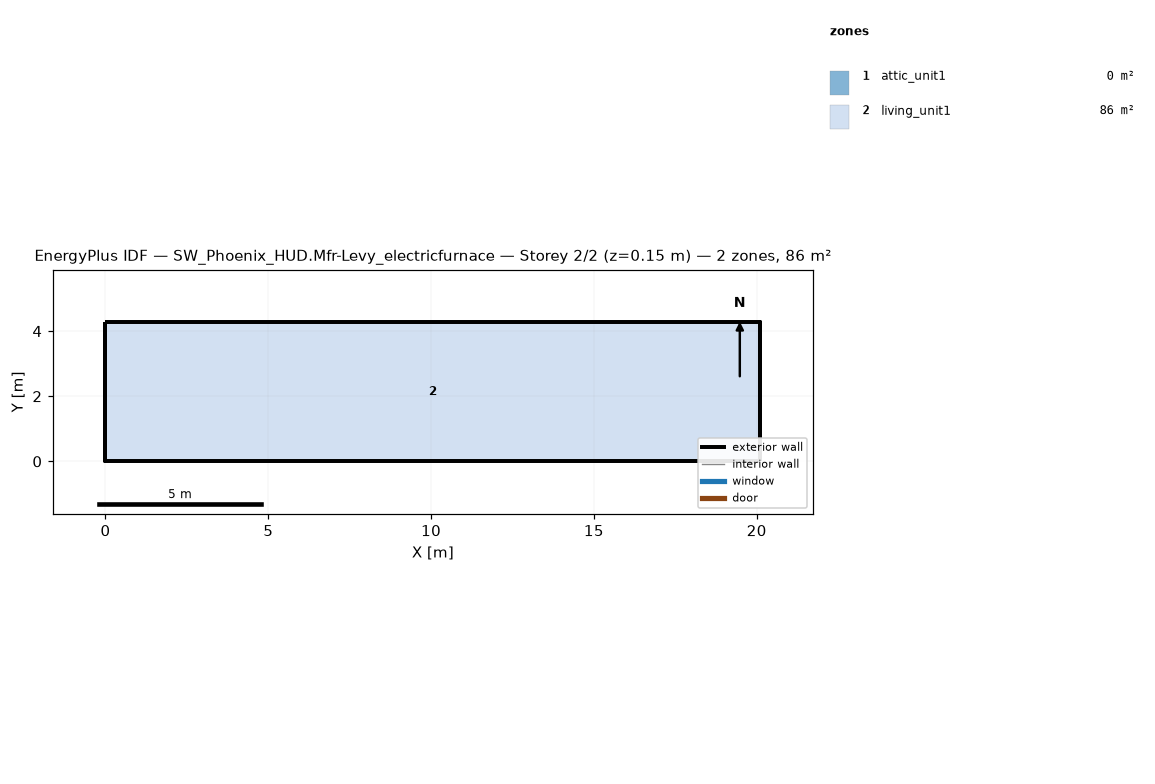
=== STOREY PLAN SPEC (per zone: floor XY polygon, exterior-wall plan segments, windows/doors) ===
zone 1: attic_unit1  (0.0 m²)
  exterior wall: (20.11, 0.00) – (20.11, 4.27) – (20.11, 2.13)  [6.4 m]
  exterior wall: (0.00, 4.27) – (0.00, 0.00) – (0.00, 2.13)  [6.4 m]
zone 2: living_unit1  (85.9 m²)
  floor: (0.00, 0.00) (0.00, 4.27) (20.11, 4.27) (20.11, 0.00)
  exterior wall: (0.00, 0.00) – (20.11, 0.00)  [20.1 m]
  exterior wall: (20.11, 0.00) – (20.11, 4.27)  [4.3 m]
  exterior wall: (20.11, 4.27) – (0.00, 4.27)  [20.1 m]
  exterior wall: (0.00, 4.27) – (0.00, 0.00)  [4.3 m]

=== DERIVED (storey summary) ===
Building: SW_Phoenix_HUD.Mfr-Levy_electricfurnace
Storey: 2 of 2  (floor level z = 0.15 m)
Storey gross floor area: 85.9 m²
Zones on this storey: 2
  - attic_unit1: floor 0.0 m²; exterior wall 12.8 m (1.3 m²); WWR 0.0%
  - living_unit1: floor 85.9 m²; exterior wall 48.8 m (111.5 m²); WWR 0.0%
Zone adjacency: (none detected)